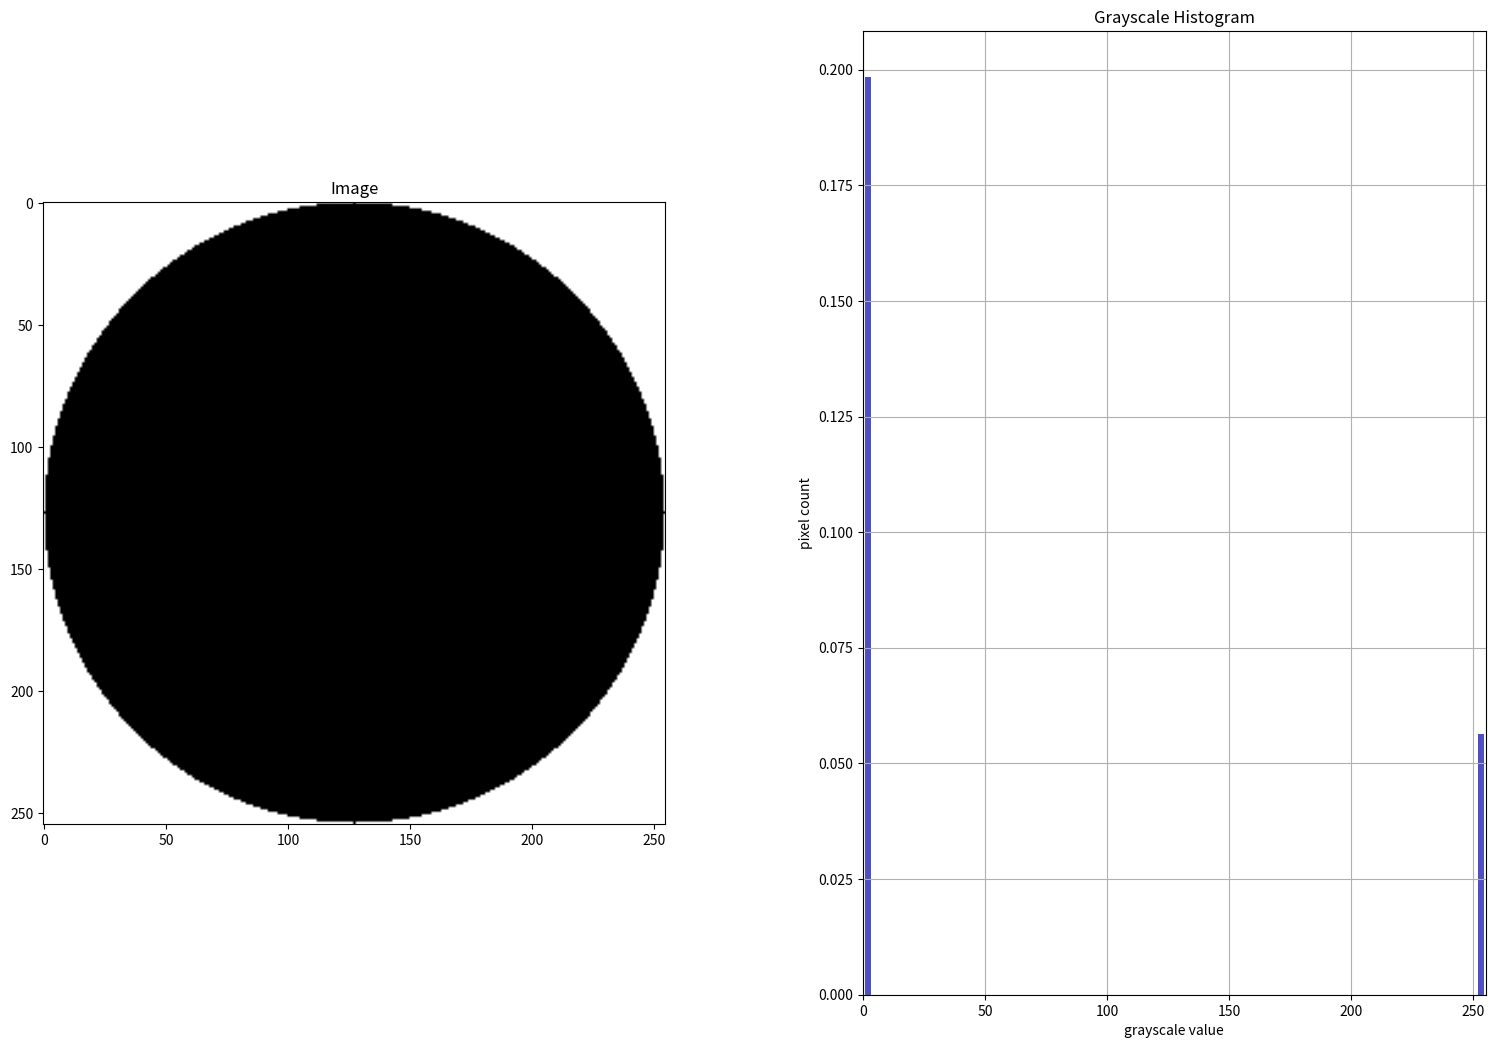

The script that saved this image:
from matplotlib import pyplot as plt
import numpy as np
#plt.rcParams.update({'font.size': 22})

# References:-
# https://note.nkmk.me/en/python-pillow-imagedraw/
# https://datacarpentry.org/image-processing/05-creating-histograms/

# creates circle in matrix of dimension size x size
# boundary may be used of problem1b.py
def circle(size, centre=0, boundary = 128):
    kernel_2D = 255*np.ones((size,size))
    #interp = list(range(boundary)) # may be used for problem1b.py
    for i in range(size):
        for j in range(size):
            # if distance from centre is less than radius, make values 0
            if (i-size//2)**2 + (j-size//2)**2 <= (size//2)**2:
                kernel_2D[i,j] = 0
    kernel_2D[size//2,size//2] = centre
    histList = []
    for i in range(size):
        for j in range(size):
            if kernel_2D[i,j] <= 255: histList.append(kernel_2D[i,j])

    
    # begining a subplot with 1 row and 2 columns
    # for showing circle in 1st column
    plt.subplot(1,2,1)

    # displaying image with bilinear interpolation (do display nicely) and gray colormap.
    # colormap: maps pixel indensity data to the actual color values.
    # color values are displayed using imshow.
    plt.imshow(kernel_2D, interpolation='bilinear',cmap='gray')
    plt.title("Image")
    

    # continuing subplot with 1 row and 2 columns
    # for showing histogram in 2nd column  
    plt.subplot(1,2,2)
    plt.title("Grayscale Histogram")
    plt.xlabel("grayscale value")
    plt.ylabel("pixel count")
    plt.grid(True)
    plt.xlim([0.0, 255.0])  # <- named arguments do not work here
    plt.hist(kernel_2D.flatten(), bins = boundary//2+1,color='#0504aa',
                                alpha=0.7, rwidth=0.6, align='mid', density=True)
    plt.tight_layout()
    
    # resizing figure for maximized window
    figure = plt.gcf() # get current figure
    figure.set_size_inches(16, 12)
    
    plt.show() # comment this line and uncomment next to save image
    #plt.savefig('problem1bOp.png', bbox_inches='tight')# change this to problem1bOp.png
 
    return kernel_2D

# main program:
circle(255)
